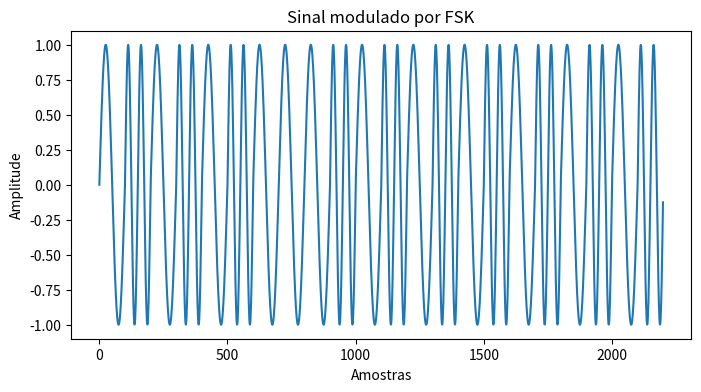

Here is the Python script that generated this plot:
import numpy as np 
import matplotlib.pyplot as plt 


def manchester_modulation (bit_stream):
    signal=[] 
    clock= (0,1)  #Temporizador do Manchester

    for bit in bit_stream:
        signal.extend([bit ^ clock[0], bit ^ clock [1]]) #Sinal do bit XOR Sinal do clock

    time=np.arange(len(signal)) #Eixo de Tempo, cada bit gera dois valores

    return signal,time

def bipolar_modulation (bit_stream):
    signal=[]
    last_bit = -1 # Definir um marcador de polaridade do ultimo bit
    
    for bit in bit_stream:
        if bit == 1:
            if last_bit == -1:
                signal.extend([1])  # +V
                last_bit = 1        # marcador trocado por 1
            else:
                signal.extend([-1]) # -V
                last_bit = -1       # marcador trocado por -1
        else:
            signal.extend([0])      # 0 continua 0

    time = np.arange(len(signal))   # Eixo do Tempo

    return signal,time

#Jose Artur - 180020439
def nrz_modulation(bit_stream):
    
    signal = []
    for bit in bit_stream:
        if bit == 1:
            signal.extend([1])   # +V para 1
        else:
            signal.extend([-1])  # -V para 0

    time = np.arange(len(signal))   # Eixo do Tempo
    
    return signal, time

def ask_modulation(amplitude, frequency, bit_stream):

    signal_size = len(bit_stream)
    signal = np.zeros(signal_size * 100)  

    for i in range(signal_size):
        if bit_stream[i] == 1 : 
            for j in range(100):
                signal[(i * 100) + j] = amplitude * np.sin(2 * np.pi * frequency * j / 100)
        else:
            for j in range(100):
                signal[(i * 100) + j] = 0

    return signal

#Henrique Izar - 222026985
def fsk_modulation(amplitude, frequency_1, frequency_2, bit_stream):
    signal_size = len(bit_stream)
    signal = np.zeros(signal_size*100)

    for i in range(signal_size):
        if bit_stream[i] ==1:
            for j in range(100):
                signal[((i)*100) + j] = amplitude * np.sin(2 * np.pi * frequency_1 * j / 100)
        else:
            for j in range(100):
                signal[((i)*100) + j] = amplitude * np.sin(2 * np.pi * frequency_2 * j / 100)
    return signal
            




def main(digital_modulation : str ,analogic_modulation: str, binary_input: str):

    binary_sequence =[int(bit) for bit in binary_input]     # Transformar a sequencia de bits em inteiros

    # Escolha do Metodos de Modulação Digital
    if (digital_modulation == "NRZ-Polar"):
        signal,time = nrz_modulation(binary_sequence)
    elif (digital_modulation == "Manchester"):
        signal,time = manchester_modulation(binary_sequence)
    elif(digital_modulation == "Bipolar"):
        signal,time = bipolar_modulation(binary_sequence)

    if(digital_modulation!= None):
        plt.figure(figsize=(8,4))
        plt.plot(time, signal, drawstyle="steps-pre")
        plt.title(f"Modulação Digital {digital_modulation}")
        plt.xlabel("Tempo")
        plt.ylabel("Amplitude")
        plt.xticks(np.arange(0,len(time),1))
        for i in time:
            plt.axvline(i,color="black", linestyle="--",linewidth=0.5)
        plt.show()
        plt.close()

    # Escolhendo a modulação por Portadora
    if (analogic_modulation == "ASK"):
        analogic_signal=ask_modulation(1, 1, binary_sequence)
    elif(analogic_modulation == "FSK"):
        analogic_signal=fsk_modulation(1, 2, 1, binary_sequence)
    #elif(analogic_modulation == "8QAM"):
    #    analogic_signal=qam8_modulation()
    if(analogic_modulation != None):
        plt.figure(figsize=(8,4))
        plt.plot(analogic_signal)
        plt.title(f"Sinal modulado por {analogic_modulation}")
        plt.xlabel("Amostras")
        plt.ylabel("Amplitude")
        plt.show()
        plt.close()





bin="0101010001010101010101"
main(None,"FSK",bin)
